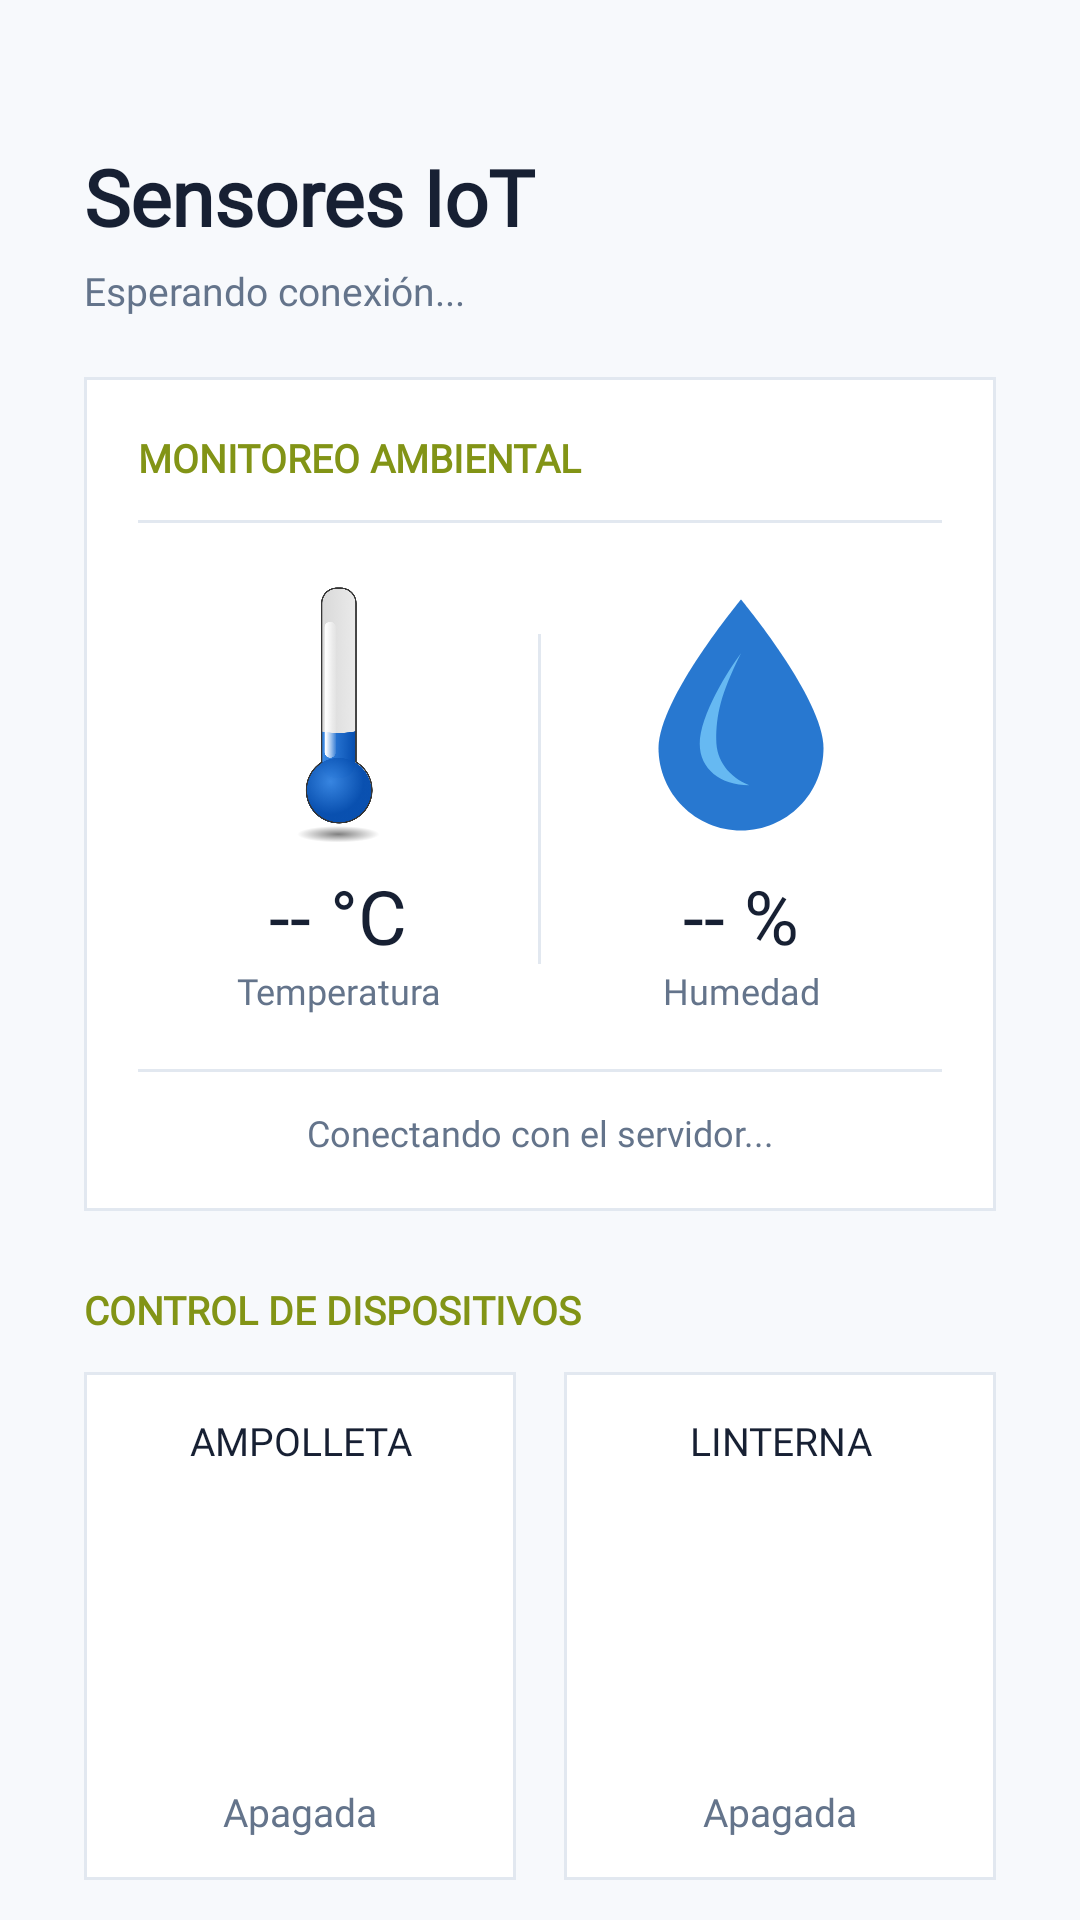

This screen was rendered from an Android layout file. Write that file and the resources it references.
<!-- AndroidManifest.xml: application theme Theme.AppIoT -->
<!-- res/layout/activity_sensors.xml -->
<?xml version="1.0" encoding="utf-8"?>

<ScrollView xmlns:android="http://schemas.android.com/apk/res/android"
    xmlns:app="http://schemas.android.com/apk/res-auto"
    android:layout_width="match_parent"
    android:layout_height="match_parent"
    android:background="@color/app_background"
    android:fillViewport="true"
    android:fitsSystemWindows="true">

    <LinearLayout
        android:layout_width="match_parent"
        android:layout_height="wrap_content"
        android:orientation="vertical"
        android:paddingStart="28dp"
        android:paddingEnd="28dp"
        android:paddingTop="28dp"
        android:paddingBottom="48dp">

        
        <TextView
            android:layout_width="match_parent"
            android:layout_height="wrap_content"
            android:layout_marginTop="20dp"
            android:fontFamily="@font/outfit_bold"
            android:text="Sensores IoT"
            android:textColor="@color/text_primary"
            android:textSize="26sp"
            android:textStyle="bold" />

        <TextView
            android:id="@+id/tvSensorDate"
            android:layout_width="match_parent"
            android:layout_height="wrap_content"
            android:layout_marginTop="5dp"
            android:layout_marginBottom="20dp"
            android:fontFamily="@font/outfit_regular"
            android:text="Esperando conexión..."
            android:textColor="@color/text_secondary"
            android:textSize="13sp" />

        
        <LinearLayout
            android:layout_width="match_parent"
            android:layout_height="wrap_content"
            android:background="@drawable/bg_menu_card"
            android:orientation="vertical"
            android:padding="18dp">

            <TextView
                android:layout_width="match_parent"
                android:layout_height="wrap_content"
                android:fontFamily="@font/outfit_semibold"
                android:text="MONITOREO AMBIENTAL"
                android:textColor="#829416"
                android:textSize="13sp"
                android:textStyle="bold" />

            <View
                android:layout_width="match_parent"
                android:layout_height="1dp"
                android:layout_marginTop="12dp"
                android:background="@color/border" />

            
            <LinearLayout
                android:layout_width="match_parent"
                android:layout_height="wrap_content"
                android:layout_marginTop="12dp"
                android:baselineAligned="false"
                android:gravity="center"
                android:orientation="horizontal">

                
                <LinearLayout
                    android:layout_width="0dp"
                    android:layout_height="wrap_content"
                    android:layout_weight="1"
                    android:gravity="center"
                    android:orientation="vertical"
                    android:padding="8dp">

                    <ImageView
                        android:id="@+id/ivTemperature"
                        android:layout_width="88dp"
                        android:layout_height="88dp"
                        android:contentDescription="Indicador de temperatura"
                        android:scaleType="fitCenter"
                        android:src="@drawable/tempbaja" />

                    <TextView
                        android:id="@+id/tvTemperature"
                        android:layout_width="match_parent"
                        android:layout_height="wrap_content"
                        android:layout_marginTop="6dp"
                        android:fontFamily="@font/outfit_bold"
                        android:text="-- °C"
                        android:textAlignment="center"
                        android:textColor="@color/text_primary"
                        android:textSize="25sp" />

                    <TextView
                        android:layout_width="match_parent"
                        android:layout_height="wrap_content"
                        android:fontFamily="@font/outfit_regular"
                        android:text="Temperatura"
                        android:textAlignment="center"
                        android:textColor="@color/text_secondary"
                        android:textSize="12sp" />
                </LinearLayout>

                <View
                    android:layout_width="1dp"
                    android:layout_height="110dp"
                    android:background="@color/border" />

                
                <LinearLayout
                    android:layout_width="0dp"
                    android:layout_height="wrap_content"
                    android:layout_weight="1"
                    android:gravity="center"
                    android:orientation="vertical"
                    android:padding="8dp">

                    <ImageView
                        android:id="@+id/ivHumidity"
                        android:layout_width="88dp"
                        android:layout_height="88dp"
                        android:contentDescription="Indicador de humedad"
                        android:scaleType="fitCenter"
                        android:src="@drawable/ic_humidity" />

                    <TextView
                        android:id="@+id/tvHumidity"
                        android:layout_width="match_parent"
                        android:layout_height="wrap_content"
                        android:layout_marginTop="6dp"
                        android:fontFamily="@font/outfit_bold"
                        android:text="-- %"
                        android:textAlignment="center"
                        android:textColor="@color/text_primary"
                        android:textSize="25sp" />

                    <TextView
                        android:layout_width="match_parent"
                        android:layout_height="wrap_content"
                        android:fontFamily="@font/outfit_regular"
                        android:text="Humedad"
                        android:textAlignment="center"
                        android:textColor="@color/text_secondary"
                        android:textSize="12sp" />
                </LinearLayout>
            </LinearLayout>

            <View
                android:layout_width="match_parent"
                android:layout_height="1dp"
                android:layout_marginTop="10dp"
                android:background="@color/border" />

            
            <TextView
                android:id="@+id/tvConnectionStatus"
                android:layout_width="match_parent"
                android:layout_height="wrap_content"
                android:layout_marginTop="12dp"
                android:fontFamily="@font/outfit_regular"
                android:text="Conectando con el servidor..."
                android:textAlignment="center"
                android:textColor="@color/text_secondary"
                android:textSize="12sp" />

        </LinearLayout>

        
        <TextView
            android:layout_width="match_parent"
            android:layout_height="wrap_content"
            android:layout_marginTop="24dp"
            android:layout_marginBottom="12dp"
            android:fontFamily="@font/outfit_semibold"
            android:text="CONTROL DE DISPOSITIVOS"
            android:textColor="#829416"
            android:textSize="13sp"
            android:textStyle="bold" />

        <LinearLayout
            android:layout_width="match_parent"
            android:layout_height="wrap_content"
            android:baselineAligned="false"
            android:orientation="horizontal">

            
            <LinearLayout
                android:layout_width="0dp"
                android:layout_height="wrap_content"
                android:layout_weight="1"
                android:layout_marginEnd="8dp"
                android:background="@drawable/bg_menu_card"
                android:gravity="center"
                android:orientation="vertical"
                android:padding="14dp">

                <TextView
                    android:layout_width="match_parent"
                    android:layout_height="wrap_content"
                    android:fontFamily="@font/outfit_semibold"
                    android:text="AMPOLLETA"
                    android:textAlignment="center"
                    android:textColor="@color/text_primary"
                    android:textSize="13sp" />

                <ImageView
                    android:id="@+id/ivBulb"
                    android:layout_width="88dp"
                    android:layout_height="88dp"
                    android:layout_marginTop="12dp"
                    android:clickable="true"
                    android:contentDescription="Cambiar estado de la ampolleta"
                    android:focusable="true"
                    android:scaleType="fitCenter"
                    android:src="@drawable/bulb_off" />

                <TextView
                    android:id="@+id/tvBulbStatus"
                    android:layout_width="wrap_content"
                    android:layout_height="wrap_content"
                    android:layout_marginTop="6dp"
                    android:fontFamily="@font/outfit_semibold"
                    android:text="Apagada"
                    android:textColor="@color/text_secondary"
                    android:textSize="13sp" />

            </LinearLayout>

            
            <LinearLayout
                android:layout_width="0dp"
                android:layout_height="wrap_content"
                android:layout_weight="1"
                android:layout_marginStart="8dp"
                android:background="@drawable/bg_menu_card"
                android:gravity="center"
                android:orientation="vertical"
                android:padding="14dp">

                <TextView
                    android:layout_width="match_parent"
                    android:layout_height="wrap_content"
                    android:fontFamily="@font/outfit_semibold"
                    android:text="LINTERNA"
                    android:textAlignment="center"
                    android:textColor="@color/text_primary"
                    android:textSize="13sp" />

                <ImageView
                    android:id="@+id/ivFlashlight"
                    android:layout_width="88dp"
                    android:layout_height="88dp"
                    android:layout_marginTop="12dp"
                    android:clickable="true"
                    android:contentDescription="Cambiar estado de la linterna"
                    android:focusable="true"
                    android:scaleType="fitCenter"
                    android:src="@drawable/flashlight_off" />

                <TextView
                    android:id="@+id/tvFlashlightStatus"
                    android:layout_width="wrap_content"
                    android:layout_height="wrap_content"
                    android:layout_marginTop="6dp"
                    android:fontFamily="@font/outfit_semibold"
                    android:text="Apagada"
                    android:textColor="@color/text_secondary"
                    android:textSize="13sp" />

            </LinearLayout>

        </LinearLayout>

    </LinearLayout>
</ScrollView>
<!-- resources referenced by this layout -->
<resources>
  <color name="app_background">#F7F9FC</color>
  <color name="border">#E2E8F0</color>
  <color name="text_primary">#172033</color>
  <color name="text_secondary">#64748B</color>
  <!-- drawable bg_menu_card (drawable) -->
  <?xml version="1.0" encoding="utf-8"?>
  
  <shape xmlns:android="http://schemas.android.com/apk/res/android"
      android:shape="rectangle">
  
      <solid android:color="@color/white" />
  
      <stroke
          android:width="1dp"
          android:color="@color/border" />
  
      <corners android:radius="0dp" />
  
  </shape>
  <!-- drawable ic_humidity (drawable) -->
  <?xml version="1.0" encoding="utf-8"?>
  
  <vector xmlns:android="http://schemas.android.com/apk/res/android"
      android:width="64dp"
      android:height="64dp"
      android:viewportWidth="64"
      android:viewportHeight="64">
      <path
          android:fillColor="#2878D0"
          android:pathData="M32,4 C32,4 12,28 12,40 C12,51.05 20.95,60 32,60 C43.05,60 52,51.05 52,40 C52,28 32,4 32,4 Z" />
      <path
          android:fillColor="#66B9F2"
          android:pathData="M22,39 C22,32 29,21 32,17 C27,27 26,32 26,38 C26,43 29,47 34,49 C27,49 22,45 22,39 Z" />
  </vector>
  <!-- drawable tempbaja: png bitmap (drawable, 101847 bytes) -->
  <style name="Theme.AppIoT" parent="Base.Theme.AppIoT" />
  <color name="white">#FFFFFFFF</color>
  <style name="Base.Theme.AppIoT" parent="Theme.Material3.Light.NoActionBar">
  
          <item name="colorPrimary">@color/primary</item>
          <item name="colorOnPrimary">@color/white</item>
          <item name="colorSecondary">@color/primary_light</item>
  
          <item name="android:colorBackground">@color/app_background</item>
          <item name="colorSurface">@color/surface</item>
          <item name="colorOnSurface">@color/text_primary</item>
  
          <item name="android:statusBarColor">@color/app_background</item>
          <item name="android:windowLightStatusBar">true</item>
  
          <item name="android:navigationBarColor">@color/app_background</item>
  
          <item name="android:fontFamily">@font/outfit_regular</item>
      </style>
  <color name="primary">#2563EB</color>
  <color name="primary_light">#DBEAFE</color>
  <color name="surface">#FFFFFF</color>
</resources>
